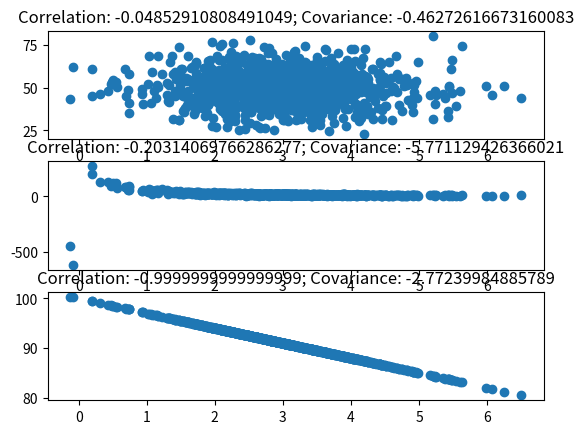

The matplotlib source for this figure:
"""
    Data Science and Machine Learning with Python
    Section 02 - Lecture 15
    Activity: Covariance and Correlation
    ---------------------------------------------------------------
    Numpy also has a numpy.cov function that can compute Covariance
    for you. Try using it for the pageSpeeds and purchaseAmounts
    data above. Interpret its results, and compare it to the
    results from our own covariance function above.
"""
import numpy as np
import matplotlib.pyplot as plt

# Initialize plots
f, a = plt.subplots(3)

# Random generated
# It generates the values
pageSpeeds = np.random.normal(3.0, 1.0, 1000)
purchaseAmount = np.random.normal(50.0, 10.0, 1000)

# It plots the scatter plot
a[0].scatter(pageSpeeds, purchaseAmount)
a[0].set_title('Correlation: {0}; Covariance: {1}'.format(np.corrcoef(pageSpeeds, purchaseAmount)[0][1], np.cov(pageSpeeds, purchaseAmount)[0][1]))

# Inverse dependency
# It generates the values
purchaseAmount = np.random.normal(50.0, 10.0, 1000) / pageSpeeds

# It plots the scatter plot
a[1].scatter(pageSpeeds, purchaseAmount)
a[1].set_title('Correlation: {0}; Covariance: {1}'.format(np.corrcoef(pageSpeeds, purchaseAmount)[0][1], np.cov(pageSpeeds, purchaseAmount)[0][1]))

# Linear dependency
# It generates the values
purchaseAmount = 100 - pageSpeeds * 3

# It plots the scatter plot
a[2].scatter(pageSpeeds, purchaseAmount)
a[2].set_title('Correlation: {0}; Covariance: {1}'.format(np.corrcoef(pageSpeeds, purchaseAmount)[0][1], np.cov(pageSpeeds, purchaseAmount)[0][1]))

plt.show()
